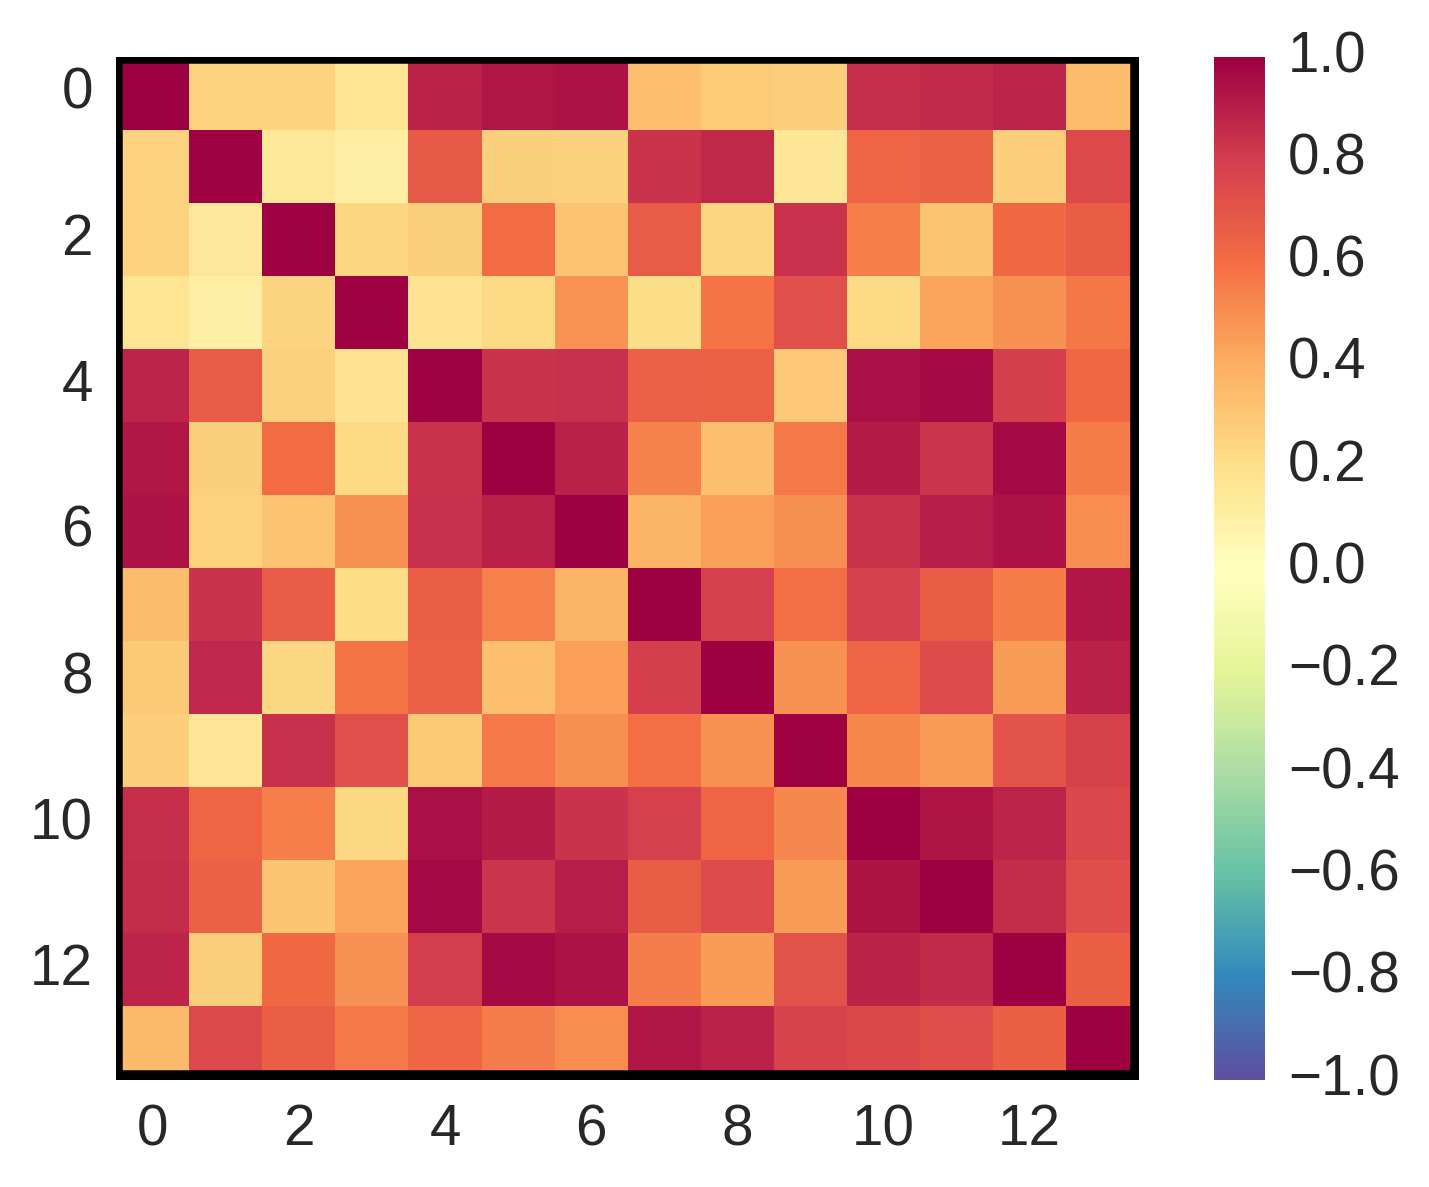

The data file committed next to this chart (first rows):
, 0, 1, 2, 3, 4, 5, 6, 7, 8, 9, 10, 11, 12, 13
0, 1.0, 0.248, 0.2569, 0.1614, 0.8816, 0.924, 0.9428, 0.3315, 0.2834, 0.272, 0.8473, 0.8535, 0.8754, 0.3428
1, 0.248, 1.0, 0.1368, 0.1001, 0.6759, 0.258, 0.2541, 0.829, 0.8734, 0.1527, 0.6305, 0.6481, 0.2599, 0.7423
2, 0.2569, 0.1368, 1.0, 0.2359, 0.2621, 0.6069, 0.3079, 0.6674, 0.2282, 0.8394, 0.5454, 0.3037, 0.6115, 0.6565
3, 0.1614, 0.1001, 0.2359, 1.0, 0.1715, 0.226, 0.4812, 0.2084, 0.572, 0.7262, 0.224, 0.4237, 0.484, 0.5564
4, 0.8816, 0.6759, 0.2621, 0.1715, 1.0, 0.8287, 0.841, 0.6561, 0.6412, 0.2813, 0.9518, 0.965, 0.7926, 0.6225
5, 0.924, 0.258, 0.6069, 0.226, 0.8287, 1.0, 0.8971, 0.5366, 0.3234, 0.5558, 0.9126, 0.822, 0.9618, 0.5416
6, 0.9428, 0.2541, 0.3079, 0.4812, 0.841, 0.8971, 1.0, 0.3648, 0.445, 0.487, 0.8283, 0.9012, 0.9411, 0.4925
7, 0.3315, 0.829, 0.6674, 0.2084, 0.6561, 0.5366, 0.3648, 1.0, 0.7854, 0.5887, 0.7819, 0.6587, 0.5406, 0.9287
8, 0.2834, 0.8734, 0.2282, 0.572, 0.6412, 0.3234, 0.445, 0.7854, 1.0, 0.4814, 0.6294, 0.7417, 0.4512, 0.8843
9, 0.272, 0.1527, 0.8394, 0.7262, 0.2813, 0.5558, 0.487, 0.5887, 0.4814, 1.0, 0.5111, 0.4519, 0.7033, 0.7756
10, 0.8473, 0.6305, 0.5454, 0.224, 0.9518, 0.9126, 0.8283, 0.7819, 0.6294, 0.5111, 1.0, 0.9347, 0.8827, 0.7493
11, 0.8535, 0.6481, 0.3037, 0.4237, 0.965, 0.822, 0.9012, 0.6587, 0.7417, 0.4519, 0.9347, 1.0, 0.8575, 0.7203
12, 0.8754, 0.2599, 0.6115, 0.484, 0.7926, 0.9618, 0.9411, 0.5406, 0.4512, 0.7033, 0.8827, 0.8575, 1.0, 0.6429
13, 0.3428, 0.7423, 0.6565, 0.5564, 0.6225, 0.5416, 0.4925, 0.9287, 0.8843, 0.7756, 0.7493, 0.7203, 0.6429, 1.0
